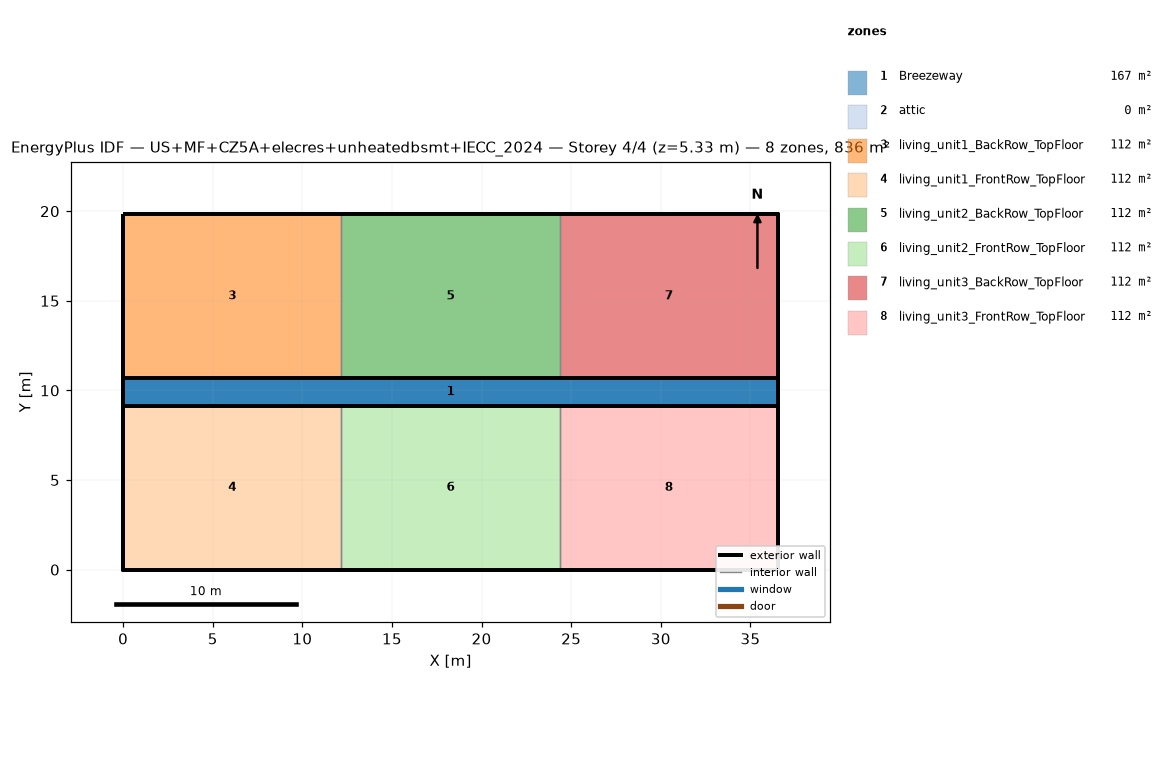
=== STOREY PLAN SPEC (per zone: floor XY polygon, exterior-wall plan segments, windows/doors) ===
zone 1: Breezeway  (167.0 m²)
  floor: (36.54, 9.16) (0.00, 9.16) (0.00, 10.68) (36.54, 10.68)
  floor: (36.54, 9.16) (0.00, 9.16) (0.00, 10.68) (36.54, 10.68)
  floor: (36.54, 9.16) (0.00, 9.16) (0.00, 10.68) (36.54, 10.68)
zone 2: attic  (0.0 m²)
  exterior wall: (36.54, 0.00) – (36.54, 19.84) – (36.54, 9.92)  [29.8 m]
  exterior wall: (0.00, 19.84) – (0.00, 0.00) – (0.00, 9.92)  [29.8 m]
zone 3: living_unit1_BackRow_TopFloor  (111.5 m²)
  floor: (12.18, 10.68) (0.00, 10.68) (0.00, 19.84) (12.18, 19.84)
  exterior wall: (12.18, 19.84) – (0.00, 19.84)  [12.2 m]
  exterior wall: (0.00, 19.84) – (0.00, 10.68)  [9.2 m]
  exterior wall: (0.00, 10.68) – (12.18, 10.68)  [12.2 m]
  interior walls: 1
zone 4: living_unit1_FrontRow_TopFloor  (111.5 m²)
  floor: (12.18, 0.00) (0.00, 0.00) (0.00, 9.16) (12.18, 9.16)
  exterior wall: (0.00, 0.00) – (12.18, 0.00)  [12.2 m]
  exterior wall: (0.00, 9.16) – (0.00, 0.00)  [9.2 m]
  exterior wall: (12.18, 9.16) – (0.00, 9.16)  [12.2 m]
  interior walls: 1
zone 5: living_unit2_BackRow_TopFloor  (111.5 m²)
  floor: (24.36, 10.68) (12.18, 10.68) (12.18, 19.84) (24.36, 19.84)
  exterior wall: (12.18, 10.68) – (24.36, 10.68)  [12.2 m]
  exterior wall: (24.36, 19.84) – (12.18, 19.84)  [12.2 m]
  interior walls: 2
zone 6: living_unit2_FrontRow_TopFloor  (111.5 m²)
  floor: (24.36, 0.00) (12.18, 0.00) (12.18, 9.16) (24.36, 9.16)
  exterior wall: (12.18, 0.00) – (24.36, 0.00)  [12.2 m]
  exterior wall: (24.36, 9.16) – (12.18, 9.16)  [12.2 m]
  interior walls: 2
zone 7: living_unit3_BackRow_TopFloor  (111.5 m²)
  floor: (36.54, 10.68) (24.36, 10.68) (24.36, 19.84) (36.54, 19.84)
  exterior wall: (36.54, 10.68) – (36.54, 19.84)  [9.2 m]
  exterior wall: (36.54, 19.84) – (24.36, 19.84)  [12.2 m]
  exterior wall: (24.36, 10.68) – (36.54, 10.68)  [12.2 m]
  interior walls: 1
zone 8: living_unit3_FrontRow_TopFloor  (111.5 m²)
  floor: (36.54, 0.00) (24.36, 0.00) (24.36, 9.16) (36.54, 9.16)
  exterior wall: (24.36, 0.00) – (36.54, 0.00)  [12.2 m]
  exterior wall: (36.54, 0.00) – (36.54, 9.16)  [9.2 m]
  exterior wall: (36.54, 9.16) – (24.36, 9.16)  [12.2 m]
  interior walls: 1

=== DERIVED (storey summary) ===
Building: US+MF+CZ5A+elecres+unheatedbsmt+IECC_2024
Storey: 4 of 4  (floor level z = 5.33 m)
Storey gross floor area: 836.2 m²
Zones on this storey: 8
  - Breezeway: floor 167.0 m²
  - attic: floor 0.0 m²; exterior wall 59.5 m (81.9 m²); WWR 0.0%
  - living_unit1_BackRow_TopFloor: floor 111.5 m²; exterior wall 33.5 m (86.9 m²); WWR 0.0%
  - living_unit1_FrontRow_TopFloor: floor 111.5 m²; exterior wall 33.5 m (86.9 m²); WWR 0.0%
  - living_unit2_BackRow_TopFloor: floor 111.5 m²; exterior wall 24.4 m (63.1 m²); WWR 0.0%
  - living_unit2_FrontRow_TopFloor: floor 111.5 m²; exterior wall 24.4 m (63.1 m²); WWR 0.0%
  - living_unit3_BackRow_TopFloor: floor 111.5 m²; exterior wall 33.5 m (86.9 m²); WWR 0.0%
  - living_unit3_FrontRow_TopFloor: floor 111.5 m²; exterior wall 33.5 m (86.9 m²); WWR 0.0%
Zone adjacency (shared interzone walls):
  - living_unit1_BackRow_TopFloor ↔ living_unit2_BackRow_TopFloor
  - living_unit1_FrontRow_TopFloor ↔ living_unit2_FrontRow_TopFloor
  - living_unit2_BackRow_TopFloor ↔ living_unit3_BackRow_TopFloor
  - living_unit2_FrontRow_TopFloor ↔ living_unit3_FrontRow_TopFloor